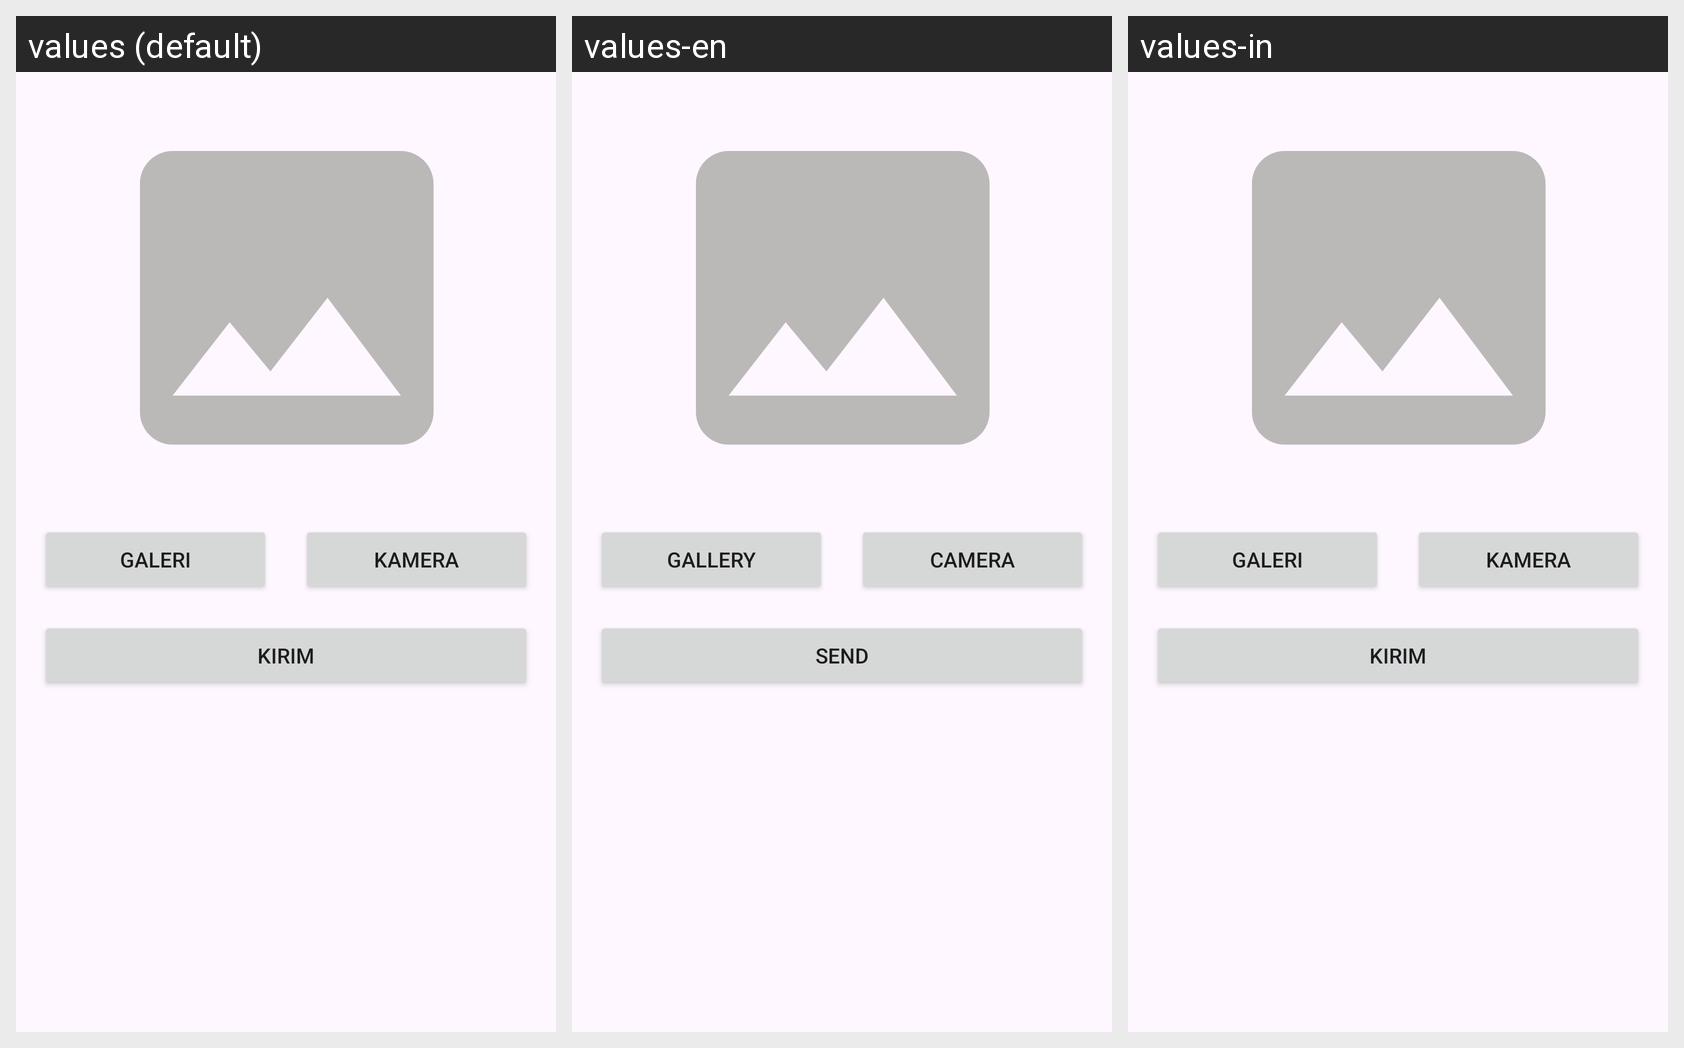

Locale-by-locale string values for the Android screen shown in this grid:
Android screen res/layout/activity_scanner.xml rendered under 3 locales, left to right: values (default), values-en, values-in. Device: Nexus 5 (rendered at 1080×1920; each locale shown at half size, 540×960, under a caption strip naming it); theme Theme.Cashcue.
Strings drawn on this screen, with the default value and each locale's value (text and hints the layout hard-codes, and strings that could not be matched under every locale, appear in the picture but are not listed):

camera
  values: Kamera
  values-en: Camera
  values-in: Kamera

gallery
  values: Galeri
  values-en: Gallery
  values-in: Galeri

send
  values: Kirim
  values-en: Send
  values-in: Kirim
